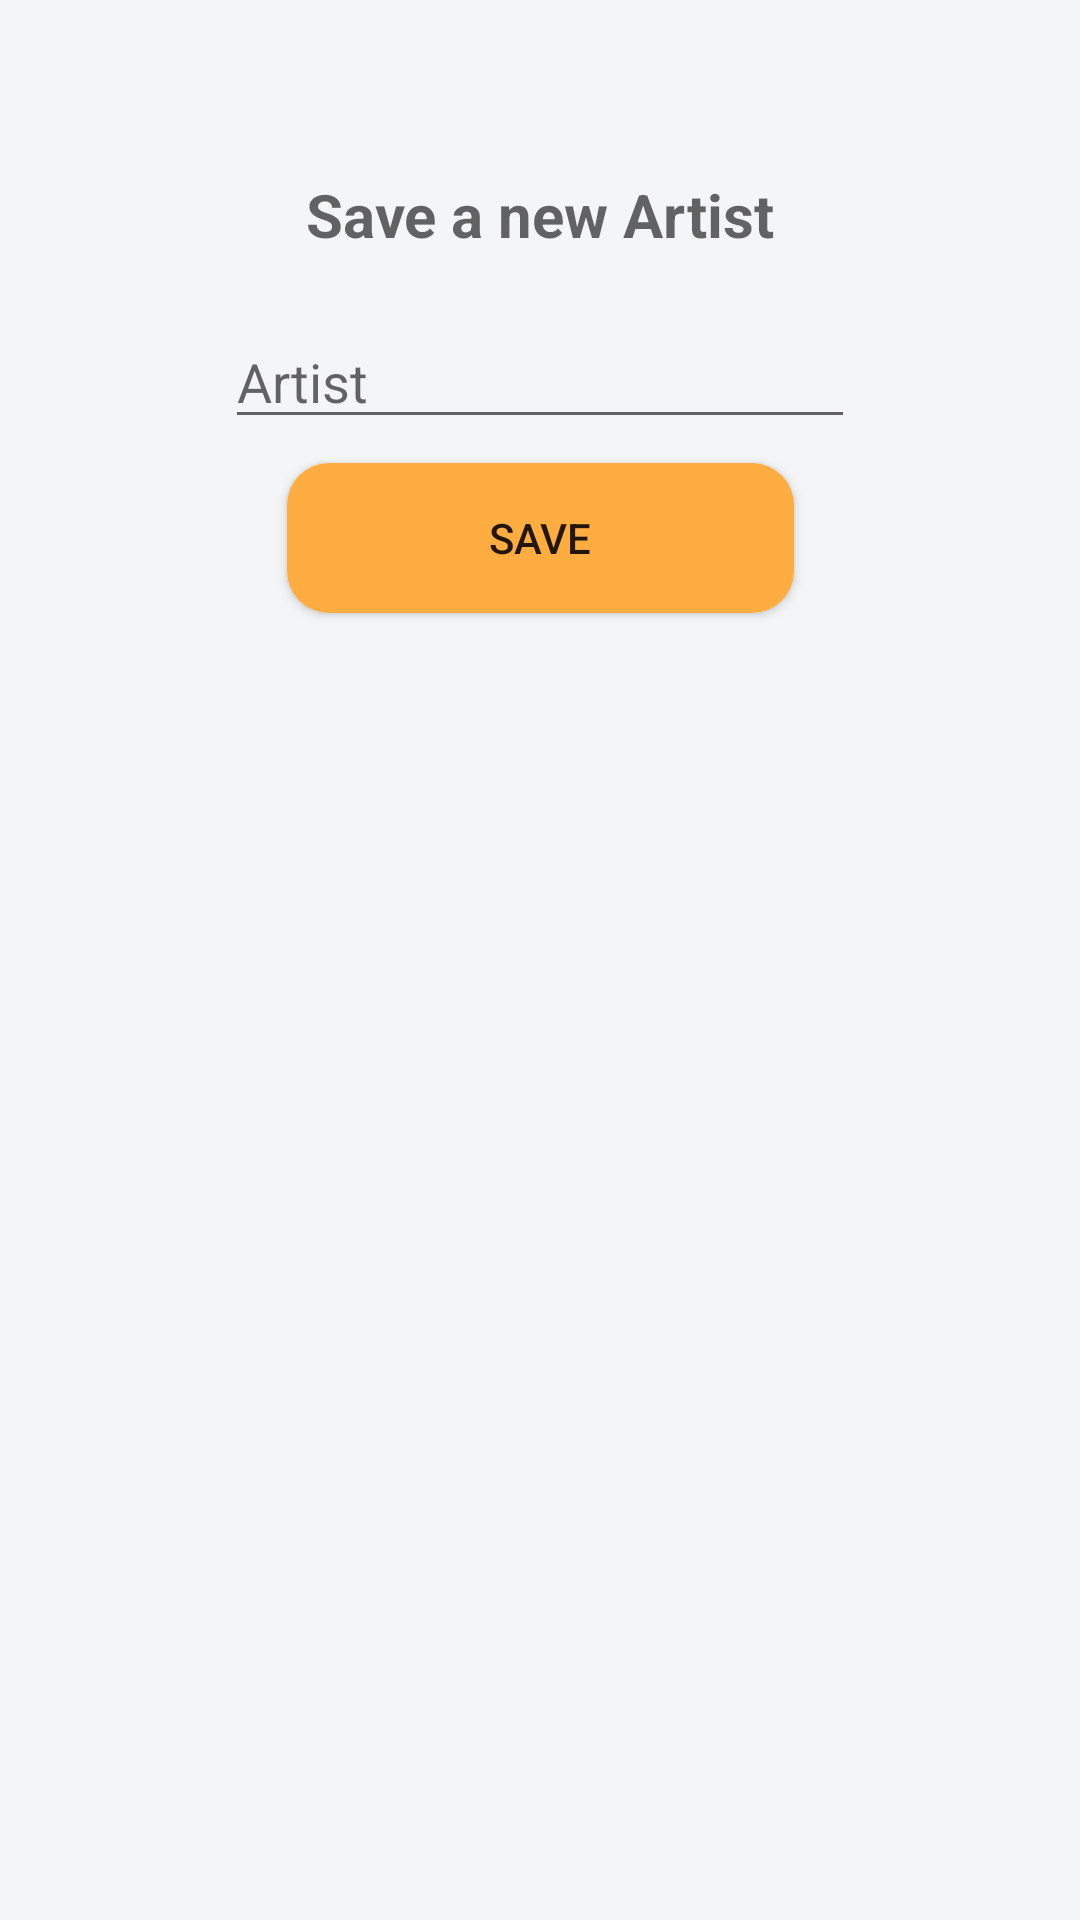

This screen was rendered from an Android layout file. Write that file and the resources it references.
<!-- AndroidManifest.xml: application theme AppTheme.NoActionBar -->
<!-- res/layout/add_artist_dialog.xml -->
<?xml version="1.0" encoding="utf-8"?>
<androidx.constraintlayout.widget.ConstraintLayout xmlns:android="http://schemas.android.com/apk/res/android"
  xmlns:app="http://schemas.android.com/apk/res-auto"
  xmlns:tools="http://schemas.android.com/tools"
  android:id="@+id/linearLayout"
  android:layout_width="match_parent"
  android:layout_height="match_parent"
  android:padding="50dp"
  android:orientation="vertical"
  android:background="@color/bg_white">

  <TextView
    android:textSize="20sp"
    android:textStyle="bold"
    android:textAppearance="@style/TextAppearance.AppCompat.Medium"
    android:id="@+id/textView"
    android:layout_width="wrap_content"
    android:layout_height="wrap_content"
    android:layout_marginStart="8dp"
    android:layout_marginTop="8dp"
    android:layout_marginEnd="8dp"
    android:text="@string/save_a_new_artist"
    app:layout_constraintEnd_toEndOf="parent"
    app:layout_constraintStart_toStartOf="parent"
    app:layout_constraintTop_toTopOf="parent" />


  <EditText
    android:id="@+id/artist_edit"
    android:layout_width="wrap_content"
    android:layout_height="wrap_content"
    android:layout_marginStart="8dp"
    android:layout_marginTop="20dp"
    android:layout_marginEnd="8dp"
    android:ems="10"
    android:hint="Artist"
    android:inputType="textPersonName"
    app:layout_constraintEnd_toEndOf="parent"
    app:layout_constraintStart_toStartOf="parent"
    app:layout_constraintTop_toBottomOf="@+id/textView" />

  <Button
    android:id="@+id/add_save"
    android:layout_width="169dp"
    android:layout_height="50dp"
    android:layout_marginStart="8dp"
    android:layout_marginTop="8dp"
    android:layout_marginEnd="8dp"
    android:background="@drawable/rounded_orange_bg"
    android:text="@string/save"
    app:layout_constraintEnd_toEndOf="parent"
    app:layout_constraintStart_toStartOf="parent"
    app:layout_constraintTop_toBottomOf="@+id/artist_edit" />



</androidx.constraintlayout.widget.ConstraintLayout>
<!-- resources referenced by this layout -->
<resources>
  <color name="bg_white">#f4f5f6</color>
  <!-- drawable rounded_orange_bg (drawable) -->
  <?xml version="1.0" encoding="utf-8"?>
  <shape xmlns:android="http://schemas.android.com/apk/res/android"
    android:shape="rectangle">
  
    <solid android:color="@color/colorAccent" />
    <corners android:radius="14dp"/>
  
  
  </shape>
  <string name="save">Save</string>
  <string name="save_a_new_artist">Save a new Artist</string>
  <style name="AppTheme.NoActionBar" parent="@style/AppTheme">
      <item name="windowNoTitle">true</item>
      <item name="windowActionBar">false</item>
    </style>
  <color name="colorAccent">#ffac40</color>
  <style name="AppTheme" parent="Theme.AppCompat.Light.DarkActionBar">
      
      <item name="colorPrimary">@color/colorPrimary</item>
      <item name="colorPrimaryDark">@color/colorPrimaryDark</item>
      <item name="colorAccent">@color/colorAccent</item>
    </style>
  <color name="colorPrimary">#3F51B5</color>
  <color name="colorPrimaryDark">#a2303f9f</color>
</resources>
